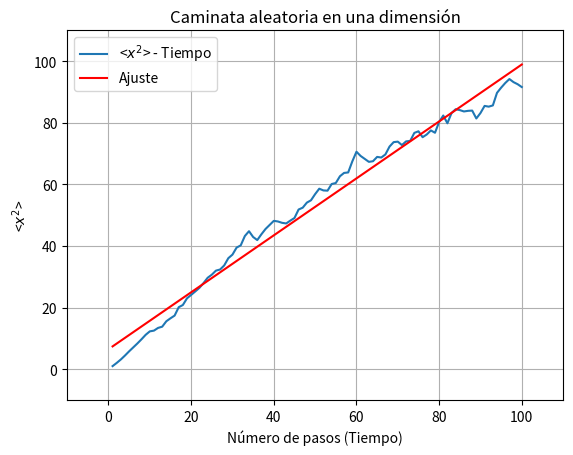

This chart was generated by the following Python code:
import matplotlib.pyplot as plt
import numpy as np
import random
from scipy import stats

#Mario Monsivais 29-03-2021
#Instrucciones para correr:
#   Para Windows, en CMD colocarse en el directorio donde se encuentra el archivo y escribir: python P18-MarioMonsivais.py
#   Para Linux, en la terminal colocarse en el direcorio donde se encuentra el archivo y escribir: python P18-MarioMonsivais.py

#Direcciones
dx = [-1, 1]
r = np.zeros(100)
steps = np.zeros(100)

#Caminatas
for j in range(0, 100):

    #Caminata
    x = 0
    steps[j] = j+1
    for i in range(0, 100):
        dr = random.randint(0, 1)
        x = x + dx[dr]
        r[i] += (x**2/100)

res = stats.linregress(steps, r)

plt.xlim(-10, 110)
plt.ylim(-10, 110)
plt.title("Caminata aleatoria en una dimensión")
plt.ylabel("<$x^2$>")
plt.xlabel("Número de pasos (Tiempo)")
plt.plot(steps, r, label="<$x^2$> - Tiempo")
plt.plot(steps, res.intercept + res.slope*steps, 'r', label="Ajuste")
plt.grid()
plt.legend()
plt.show()